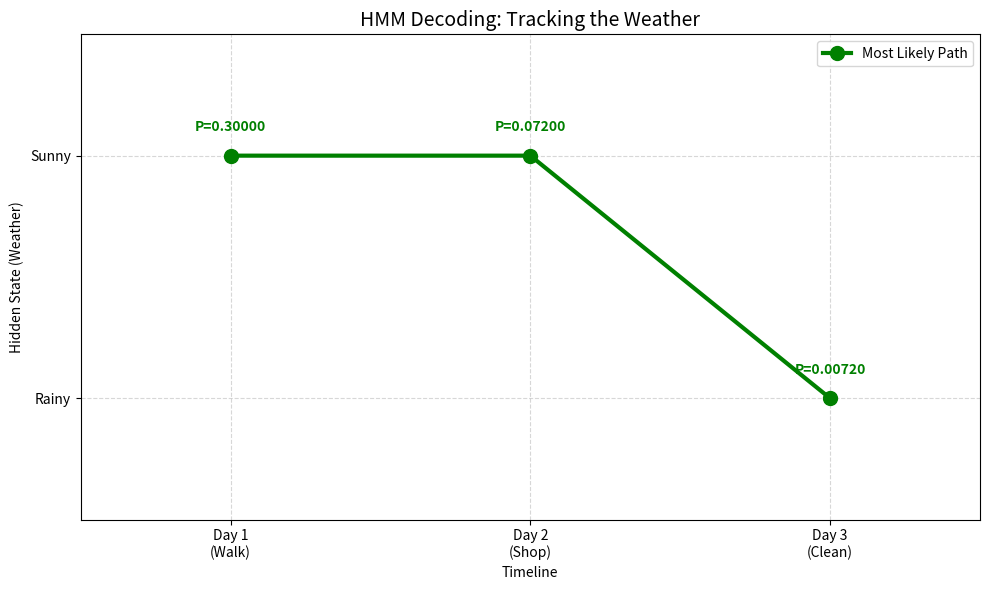

Reproduce this figure in Python.
import numpy as np
import matplotlib.pyplot as plt

# --- PART 1: DEFINING THE MODEL PARAMETERS ---
# S = Hidden States, O = Observations
states = ["Sunny", "Rainy"]
observations = ["Walk", "Shop", "Clean"]

# Initial Probabilities (PDF Source 102)
# Sunny: 0.5, Rainy: 0.5
start_probs = np.array([0.5, 0.5])

# Transition Probabilities (PDF Source 90)
# Rows: Current State (Sunny, Rainy) -> Cols: Next State (Sunny, Rainy)
# Sunny->Sunny 0.8, Sunny->Rainy 0.2
# Rainy->Sunny 0.4, Rainy->Rainy 0.6
trans_matrix = np.array([
    [0.8, 0.2],
    [0.4, 0.6]
])

# Emission Probabilities (PDF Source 92)
# Rows: State (Sunny, Rainy) -> Cols: Observation (Walk, Shop, Clean)
# Sunny: Walk 0.6, Shop 0.3, Clean 0.1
# Rainy: Walk 0.1, Shop 0.4, Clean 0.5
emission_matrix = np.array([
    [0.6, 0.3, 0.1],
    [0.1, 0.4, 0.5]
])

# The Sequence of events observed (PDF Source 94-96)
# Day 1: Walk (Index 0), Day 2: Shop (Index 1), Day 3: Clean (Index 2)
obs_sequence = [0, 1, 2] 

# PART 2: CALCULATION (Greedy Approach)

# To store the path and probabilities for visualization
path_history = [] 
prob_history = []

# Step 1: Day 1 Initialization
obs_index = obs_sequence[0]
current_probs = start_probs * emission_matrix[:, obs_index]

# Pick the winner for Day 1
winner_idx = np.argmax(current_probs)
winner_prob = current_probs[winner_idx]
path_history.append(winner_idx)
prob_history.append(winner_prob)

print(f"--- Day 1 (Observation: {observations[obs_index]}) ---")
print(f"P(Sunny) = 0.5 * {emission_matrix[0, obs_index]} = {current_probs[0]}")
print(f"P(Rainy) = 0.5 * {emission_matrix[1, obs_index]} = {current_probs[1]}")
print(f"Winner: {states[winner_idx]} ({winner_prob})\n")

# Step 2 & 3: Iterate through remaining days
for t in range(1, len(obs_sequence)):
    obs_index = obs_sequence[t]
    prev_state_idx = path_history[-1]
    prev_prob = prob_history[-1]
    
    # Calculate probabilities for moving to Next Sunny vs Next Rainy
    # Formula: Previous_Prob * Transition * Emission
    
    # Path to Sunny (Index 0)
    p_sunny = prev_prob * trans_matrix[prev_state_idx, 0] * emission_matrix[0, obs_index]
    
    # Path to Rainy (Index 1)
    p_rainy = prev_prob * trans_matrix[prev_state_idx, 1] * emission_matrix[1, obs_index]
    
    next_probs = np.array([p_sunny, p_rainy])
    
    # Pick winner
    winner_idx = np.argmax(next_probs)
    winner_prob = next_probs[winner_idx]
    
    path_history.append(winner_idx)
    prob_history.append(winner_prob)
    
    print(f"--- Day {t+1} (Observation: {observations[obs_index]}) ---")
    print(f"Checking paths from Previous Winner ({states[prev_state_idx]}):")
    print(f"-> Sunny: {prev_prob:.4f} * {trans_matrix[prev_state_idx, 0]} * {emission_matrix[0, obs_index]} = {p_sunny:.5f}")
    print(f"-> Rainy: {prev_prob:.4f} * {trans_matrix[prev_state_idx, 1]} * {emission_matrix[1, obs_index]} = {p_rainy:.5f}")
    print(f"Winner: {states[winner_idx]}\n")

final_sequence = [states[i] for i in path_history]
print(f"Final Most Likely Sequence: {' => '.join(final_sequence)}") 
# Matches Source 120: Sunny => Sunny => Rainy


# PART 3: VISUALIZATION

fig, ax = plt.subplots(figsize=(10, 6))
days = [1, 2, 3]

# Plot invisible points just to set the grid (Sunny=1, Rainy=0 for y-axis plotting)
ax.set_ylim(-0.5, 1.5)
ax.set_xlim(0.5, 3.5)
ax.set_yticks([0, 1])
ax.set_yticklabels(["Rainy", "Sunny"])
ax.set_xticks(days)
ax.set_xticklabels([f"Day 1\n(Walk)", f"Day 2\n(Shop)", f"Day 3\n(Clean)"])
ax.grid(True, linestyle='--', alpha=0.5)

# Plot the path
# Map states to Y-coordinates: Sunny->1, Rainy->0
y_coords = [1 if s == "Sunny" else 0 for s in final_sequence]

# Draw the lines connecting the winning states
ax.plot(days, y_coords, color='green', linewidth=3, marker='o', markersize=10, label='Most Likely Path')

# Annotate the probabilities on the nodes
for i, (d, y, p) in enumerate(zip(days, y_coords, prob_history)):
    ax.text(d, y + 0.1, f"P={p:.5f}", ha='center', fontweight='bold', color='green')

# Add title and labels
plt.title("HMM Decoding: Tracking the Weather", fontsize=14)
plt.ylabel("Hidden State (Weather)")
plt.xlabel("Timeline")
plt.legend()

plt.tight_layout()
plt.show()